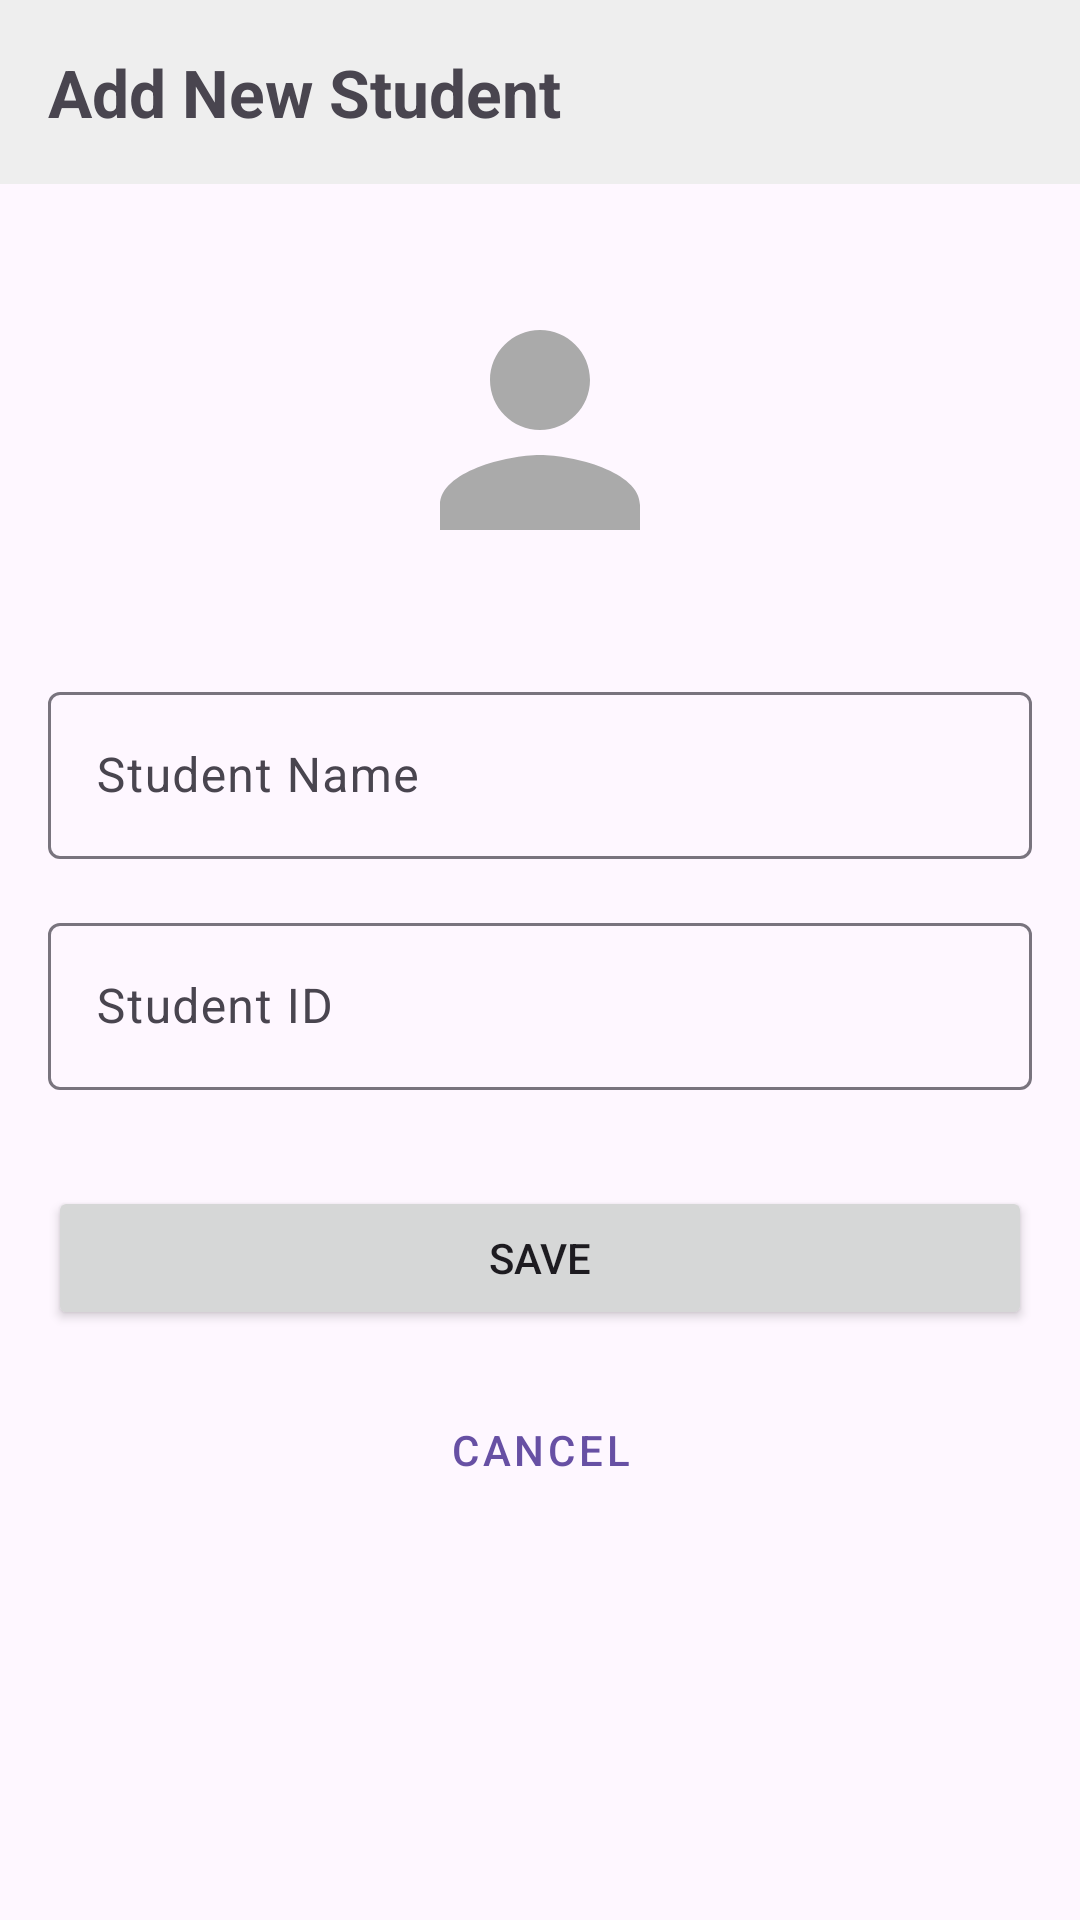

This screen was rendered from an Android layout file. Write that file and the resources it references.
<!-- AndroidManifest.xml: application theme Theme.Studentapp2 -->
<!-- res/layout/activity_new_student.xml -->
<?xml version="1.0" encoding="utf-8"?>
<androidx.constraintlayout.widget.ConstraintLayout xmlns:android="http://schemas.android.com/apk/res/android"
    xmlns:app="http://schemas.android.com/apk/res-auto"
    xmlns:tools="http://schemas.android.com/tools"
    android:layout_width="match_parent"
    android:layout_height="match_parent"
    tools:context=".NewStudentActivity">

    <TextView
        android:id="@+id/title_text"
        android:layout_width="match_parent"
        android:layout_height="wrap_content"
        android:text="Add New Student"
        android:textSize="22sp"
        android:textStyle="bold"
        android:padding="16dp"
        android:background="#EEEEEE"
        app:layout_constraintTop_toTopOf="parent"/>

    <ImageView
        android:id="@+id/student_avatar"
        android:layout_width="100dp"
        android:layout_height="100dp"
        android:layout_marginTop="32dp"
        android:src="@drawable/default_student_avatar"
        app:layout_constraintTop_toBottomOf="@id/title_text"
        app:layout_constraintStart_toStartOf="parent"
        app:layout_constraintEnd_toEndOf="parent"
        android:contentDescription="Student avatar" />

    <com.google.android.material.textfield.TextInputLayout
        android:id="@+id/name_layout"
        android:layout_width="match_parent"
        android:layout_height="wrap_content"
        android:layout_marginStart="16dp"
        android:layout_marginEnd="16dp"
        android:layout_marginTop="32dp"
        android:hint="Student Name"
        app:layout_constraintTop_toBottomOf="@id/student_avatar">

        <com.google.android.material.textfield.TextInputEditText
            android:id="@+id/name_edit_text"
            android:layout_width="match_parent"
            android:layout_height="wrap_content"
            android:inputType="textPersonName" />
    </com.google.android.material.textfield.TextInputLayout>

    <com.google.android.material.textfield.TextInputLayout
        android:id="@+id/id_layout"
        android:layout_width="match_parent"
        android:layout_height="wrap_content"
        android:layout_marginStart="16dp"
        android:layout_marginEnd="16dp"
        android:layout_marginTop="16dp"
        android:hint="Student ID"
        app:layout_constraintTop_toBottomOf="@id/name_layout">

        <com.google.android.material.textfield.TextInputEditText
            android:id="@+id/id_edit_text"
            android:layout_width="match_parent"
            android:layout_height="wrap_content"
            android:inputType="number" />
    </com.google.android.material.textfield.TextInputLayout>

    <Button
        android:id="@+id/save_button"
        android:layout_width="0dp"
        android:layout_height="wrap_content"
        android:layout_marginStart="16dp"
        android:layout_marginEnd="16dp"
        android:layout_marginTop="32dp"
        android:text="Save"
        app:layout_constraintTop_toBottomOf="@id/id_layout"
        app:layout_constraintStart_toStartOf="parent"
        app:layout_constraintEnd_toEndOf="parent" />

    <Button
        android:id="@+id/cancel_button"
        android:layout_width="0dp"
        android:layout_height="wrap_content"
        android:layout_marginStart="16dp"
        android:layout_marginEnd="16dp"
        android:layout_marginTop="16dp"
        android:text="Cancel"
        style="@style/Widget.MaterialComponents.Button.OutlinedButton"
        app:layout_constraintTop_toBottomOf="@id/save_button"
        app:layout_constraintStart_toStartOf="parent"
        app:layout_constraintEnd_toEndOf="parent" />

</androidx.constraintlayout.widget.ConstraintLayout>
<!-- resources referenced by this layout -->
<resources>
  <!-- drawable default_student_avatar (drawable) -->
  <?xml version="1.0" encoding="utf-8"?>
  <vector xmlns:android="http://schemas.android.com/apk/res/android"
      android:width="24dp"
      android:height="24dp"
      android:viewportWidth="24"
      android:viewportHeight="24">
  
      <path
          android:fillColor="#AAAAAA"
          android:pathData="M12,12c2.21,0 4,-1.79 4,-4s-1.79,-4 -4,-4 -4,1.79 -4,4 1.79,4 4,4zM12,14c-2.67,0 -8,1.34 -8,4v2h16v-2c0,-2.66 -5.33,-4 -8,-4z" />
  </vector>
  <style name="Theme.Studentapp2" parent="Base.Theme.Studentapp2" />
  <style name="Base.Theme.Studentapp2" parent="Theme.Material3.DayNight.NoActionBar">
          
          
      </style>
</resources>
